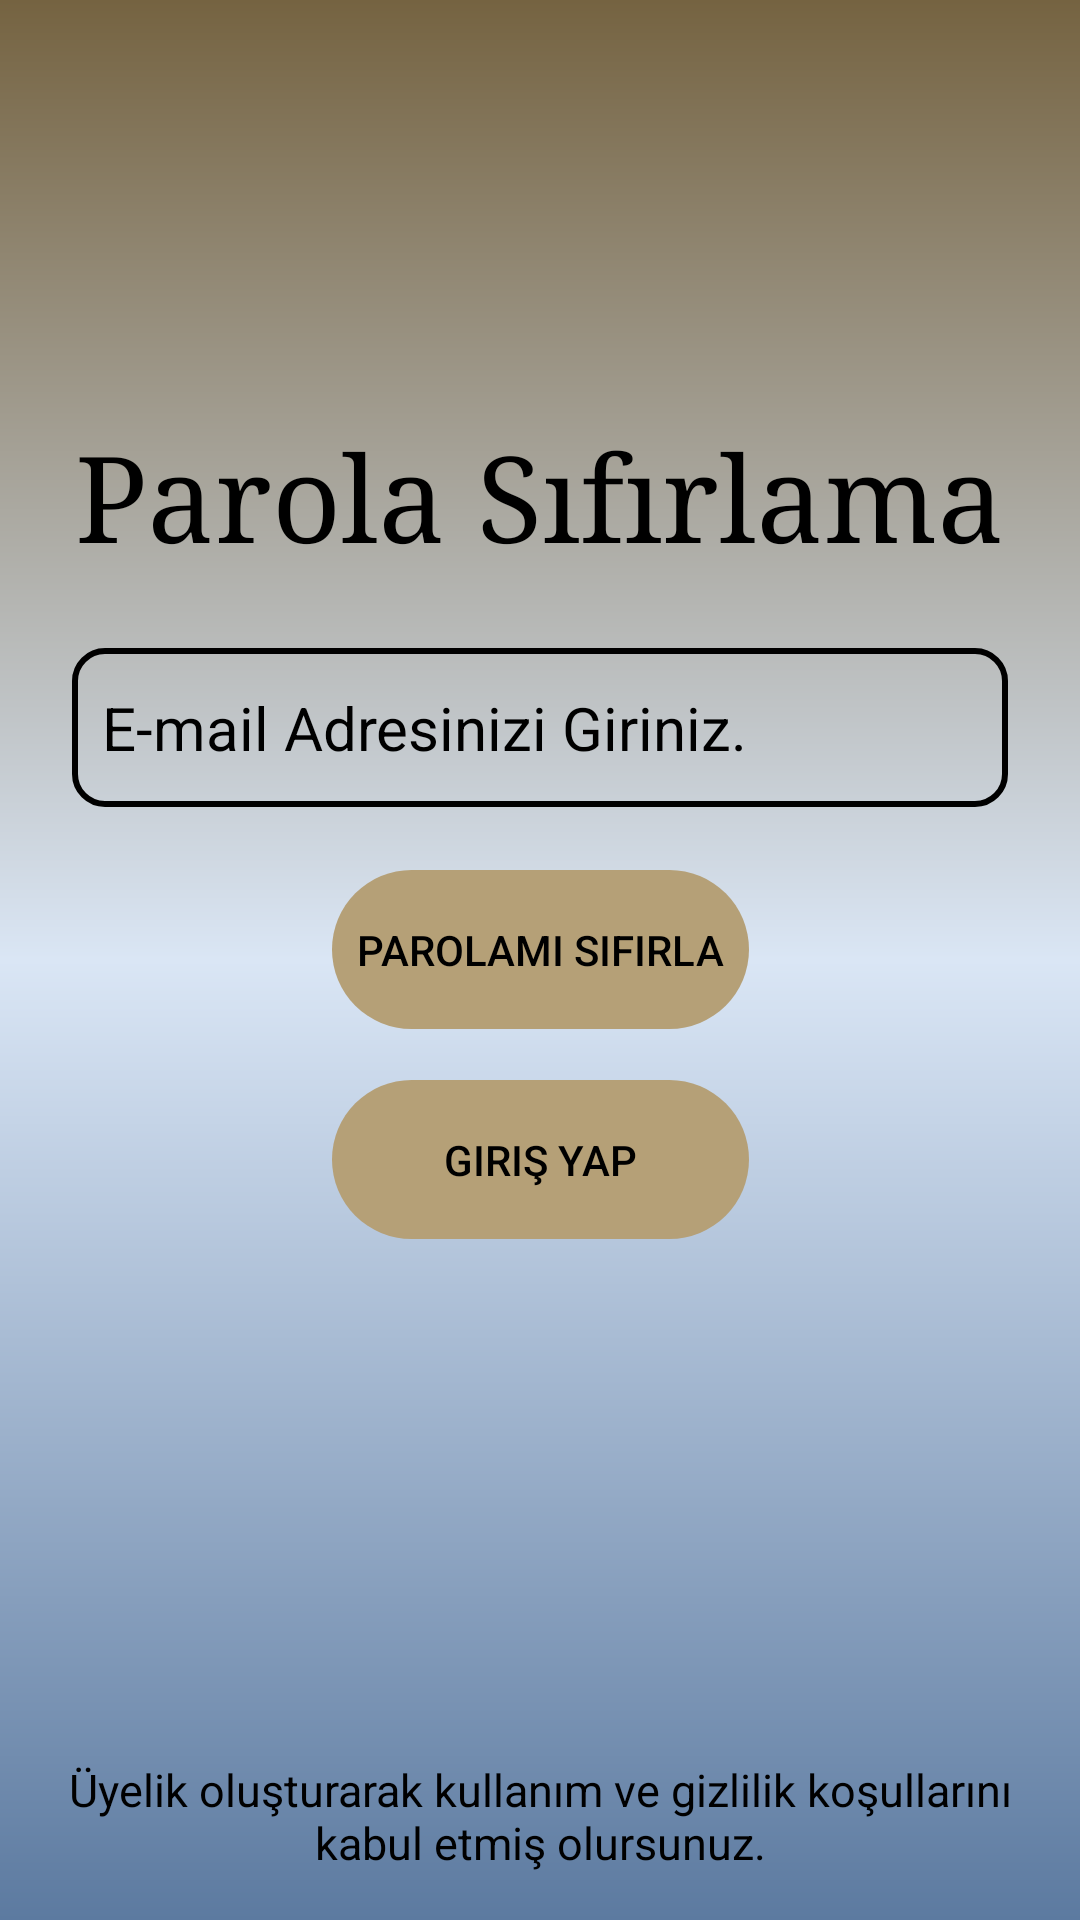

Android layout source for this screen:
<!-- AndroidManifest.xml: application theme Theme.KitabimCebimde -->
<!-- res/layout/activity_passwordresetpage.xml -->
<?xml version="1.0" encoding="utf-8"?>
<androidx.constraintlayout.widget.ConstraintLayout xmlns:android="http://schemas.android.com/apk/res/android"
    xmlns:app="http://schemas.android.com/apk/res-auto"
    xmlns:tools="http://schemas.android.com/tools"
    android:layout_width="match_parent"
    android:layout_height="match_parent"
    android:background="@drawable/constrainarkaplan"
    tools:context=".LoginPageActivity">


    <Button
        android:id="@+id/ResetButton"
        android:layout_width="139dp"
        android:layout_height="53dp"
        android:layout_marginStart="16dp"
        android:layout_marginTop="21dp"
        android:layout_marginEnd="16dp"
        android:background="@drawable/buttonarkaplan"
        android:backgroundTint="@color/ButtonColor"
        android:text="Parolamı Sıfırla"
        android:textColor="@color/black"
        app:layout_constraintBottom_toTopOf="@+id/LoginButton"
        app:layout_constraintEnd_toEndOf="parent"
        app:layout_constraintStart_toStartOf="parent"
        app:layout_constraintTop_toBottomOf="@+id/ResetEmailtext" />

    <TextView
        android:id="@+id/PasswordResetText"
        android:layout_width="wrap_content"
        android:layout_height="wrap_content"
        android:layout_marginStart="16dp"
        android:layout_marginTop="148dp"
        android:layout_marginEnd="16dp"
        android:fontFamily="serif"
        android:text="Parola Sıfırlama"
        android:textColor="@color/black"
        android:textSize="40sp"
        app:layout_constraintBottom_toTopOf="@+id/ResetEmailtext"
        app:layout_constraintEnd_toEndOf="parent"
        app:layout_constraintStart_toStartOf="parent"
        app:layout_constraintTop_toTopOf="parent" />

    <EditText
        android:id="@+id/ResetEmailtext"
        android:layout_width="312dp"
        android:layout_height="53dp"
        android:layout_marginStart="16dp"
        android:layout_marginTop="25dp"
        android:layout_marginEnd="16dp"
        android:background="@drawable/edittextarkaplan"
        android:ems="10"
        android:hint="E-mail Adresinizi Giriniz."
        android:inputType="textEmailAddress"
        android:padding="10dp"
        android:textColor="@color/black"
        android:textColorHint="@color/black"
        android:textSize="20dp"
        app:layout_constraintBottom_toTopOf="@+id/ResetButton"
        app:layout_constraintEnd_toEndOf="parent"
        app:layout_constraintStart_toStartOf="parent"
        app:layout_constraintTop_toBottomOf="@+id/PasswordResetText" />

    <Button
        android:id="@+id/LoginButton"
        android:layout_width="139dp"
        android:layout_height="53dp"
        android:layout_marginStart="16dp"
        android:layout_marginTop="17dp"
        android:layout_marginEnd="16dp"
        android:background="@drawable/buttonarkaplan"
        android:backgroundTint="@color/ButtonColor"
        android:text="Giriş Yap"
        android:textColor="@color/black"
        app:layout_constraintBottom_toTopOf="@+id/Pkoşultext"
        app:layout_constraintEnd_toEndOf="parent"
        app:layout_constraintStart_toStartOf="parent"
        app:layout_constraintTop_toBottomOf="@+id/ResetButton" />

    <TextView
        android:id="@+id/Pkoşultext"
        android:layout_width="334dp"
        android:layout_height="53dp"
        android:layout_marginStart="16dp"
        android:layout_marginTop="166dp"
        android:layout_marginEnd="16dp"
        android:layout_marginBottom="17dp"
        android:gravity="center"
        android:text="Üyelik oluşturarak kullanım ve gizlilik koşullarını kabul etmiş olursunuz."
        android:textColor="@color/black"
        android:textSize="15dp"
        app:layout_constraintBottom_toBottomOf="parent"
        app:layout_constraintEnd_toEndOf="parent"
        app:layout_constraintStart_toStartOf="parent"
        app:layout_constraintTop_toBottomOf="@+id/LoginButton"
        tools:ignore="TextSizeCheck" />
</androidx.constraintlayout.widget.ConstraintLayout>
<!-- resources referenced by this layout -->
<resources>
  <color name="ButtonColor">	#B5A077</color>
  <color name="black">#000000</color>
  <!-- drawable buttonarkaplan (drawable) -->
  <?xml version="1.0" encoding="utf-8"?>
  <shape xmlns:android="http://schemas.android.com/apk/res/android">
  <corners android:radius="30dp"></corners>
  </shape>
  <!-- drawable constrainarkaplan (drawable) -->
  <?xml version="1.0" encoding="utf-8"?>
  <shape xmlns:android="http://schemas.android.com/apk/res/android">
  
      <gradient android:angle="90"
          android:startColor="@color/EndOpenColor"
          android:centerColor="@color/centerColor"
          android:endColor="@color/StartdarkColor"
          ></gradient>
  
  </shape>
  <!-- drawable edittextarkaplan (drawable) -->
  <?xml version="1.0" encoding="utf-8"?>
  <shape xmlns:android="http://schemas.android.com/apk/res/android">
  <corners android:radius="10dp"></corners>
  <stroke android:color="@color/black" android:width="2dp"></stroke>
  </shape>
  <style name="Theme.KitabimCebimde" parent="Base.Theme.KitabimCebimde" />
  <color name="EndOpenColor">	#5C7AA0</color>
  <color name="centerColor">	#DAE6F5</color>
  <color name="StartdarkColor">#756341</color>
  <style name="Base.Theme.KitabimCebimde" parent="Theme.AppCompat.NoActionBar">
          
  
          <item name="colorPrimary">@color/StartdarkColor</item>
          <item name="colorPrimaryVariant">@color/StartdarkColor</item>
          <item name="android:statusBarColor">@color/StartdarkColor</item>
  
      </style>
</resources>
